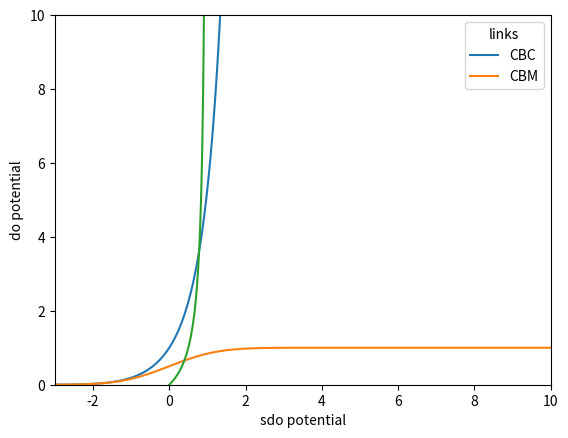

Write the Python code that produced this figure.
"""
Plots illustrating how the CBC and CBM models differ in how the linear predictor
impacts category "potentials" (unnormalized probabilities).
"""

import matplotlib.pyplot as plt
import numpy as np
import pandas as pd
import scipy
import seaborn as sns


cdf = scipy.stats.norm.cdf
inv_cdf = scipy.stats.norm.ppf


def compute_do_potential_from_linear_predictor(eta):
    """eta is the linear predictor, covariates dotted with regression weights"""
    return cdf(eta) / cdf(-eta)


def compute_sdo_potential_from_linear_predictor(eta):
    """eta is the linear predictor, covariates dotted with regression weights"""
    return cdf(eta)


def compute_do_potential_from_sdo_potential(y):
    """y = cdf(eta) is the sdo potential"""
    eta = inv_cdf(y)
    return compute_do_potential_from_linear_predictor(eta)


"""

"""

linear_predictors = np.linspace(-5, 10, 1000)
do_potentials = [
    compute_do_potential_from_linear_predictor(x) for x in linear_predictors
]
sdo_potentials = [
    compute_sdo_potential_from_linear_predictor(x) for x in linear_predictors
]

d = {
    "linear_predictors": pd.Series(list(linear_predictors) + list(linear_predictors)),
    "potentials": pd.Series(do_potentials + sdo_potentials),
    "links": pd.Series(["CBC"] * len(do_potentials) + ["CBM"] * len(sdo_potentials)),
}
df = pd.DataFrame(d)


#### plots
sns.lineplot(data=df, x="linear_predictors", y="potentials", hue="links", legend=True)
plt.xlim(-3, 10)
plt.ylim(0, 10)
plt.show()

sdo_potentials = np.linspace(1 / 1000, 1.0 - 1 / 1000, 1000)
do_potentials = [compute_do_potential_from_sdo_potential(x) for x in sdo_potentials]

plt.plot(sdo_potentials, do_potentials)
plt.xlabel("sdo potential")
plt.ylabel("do potential")
plt.show()
